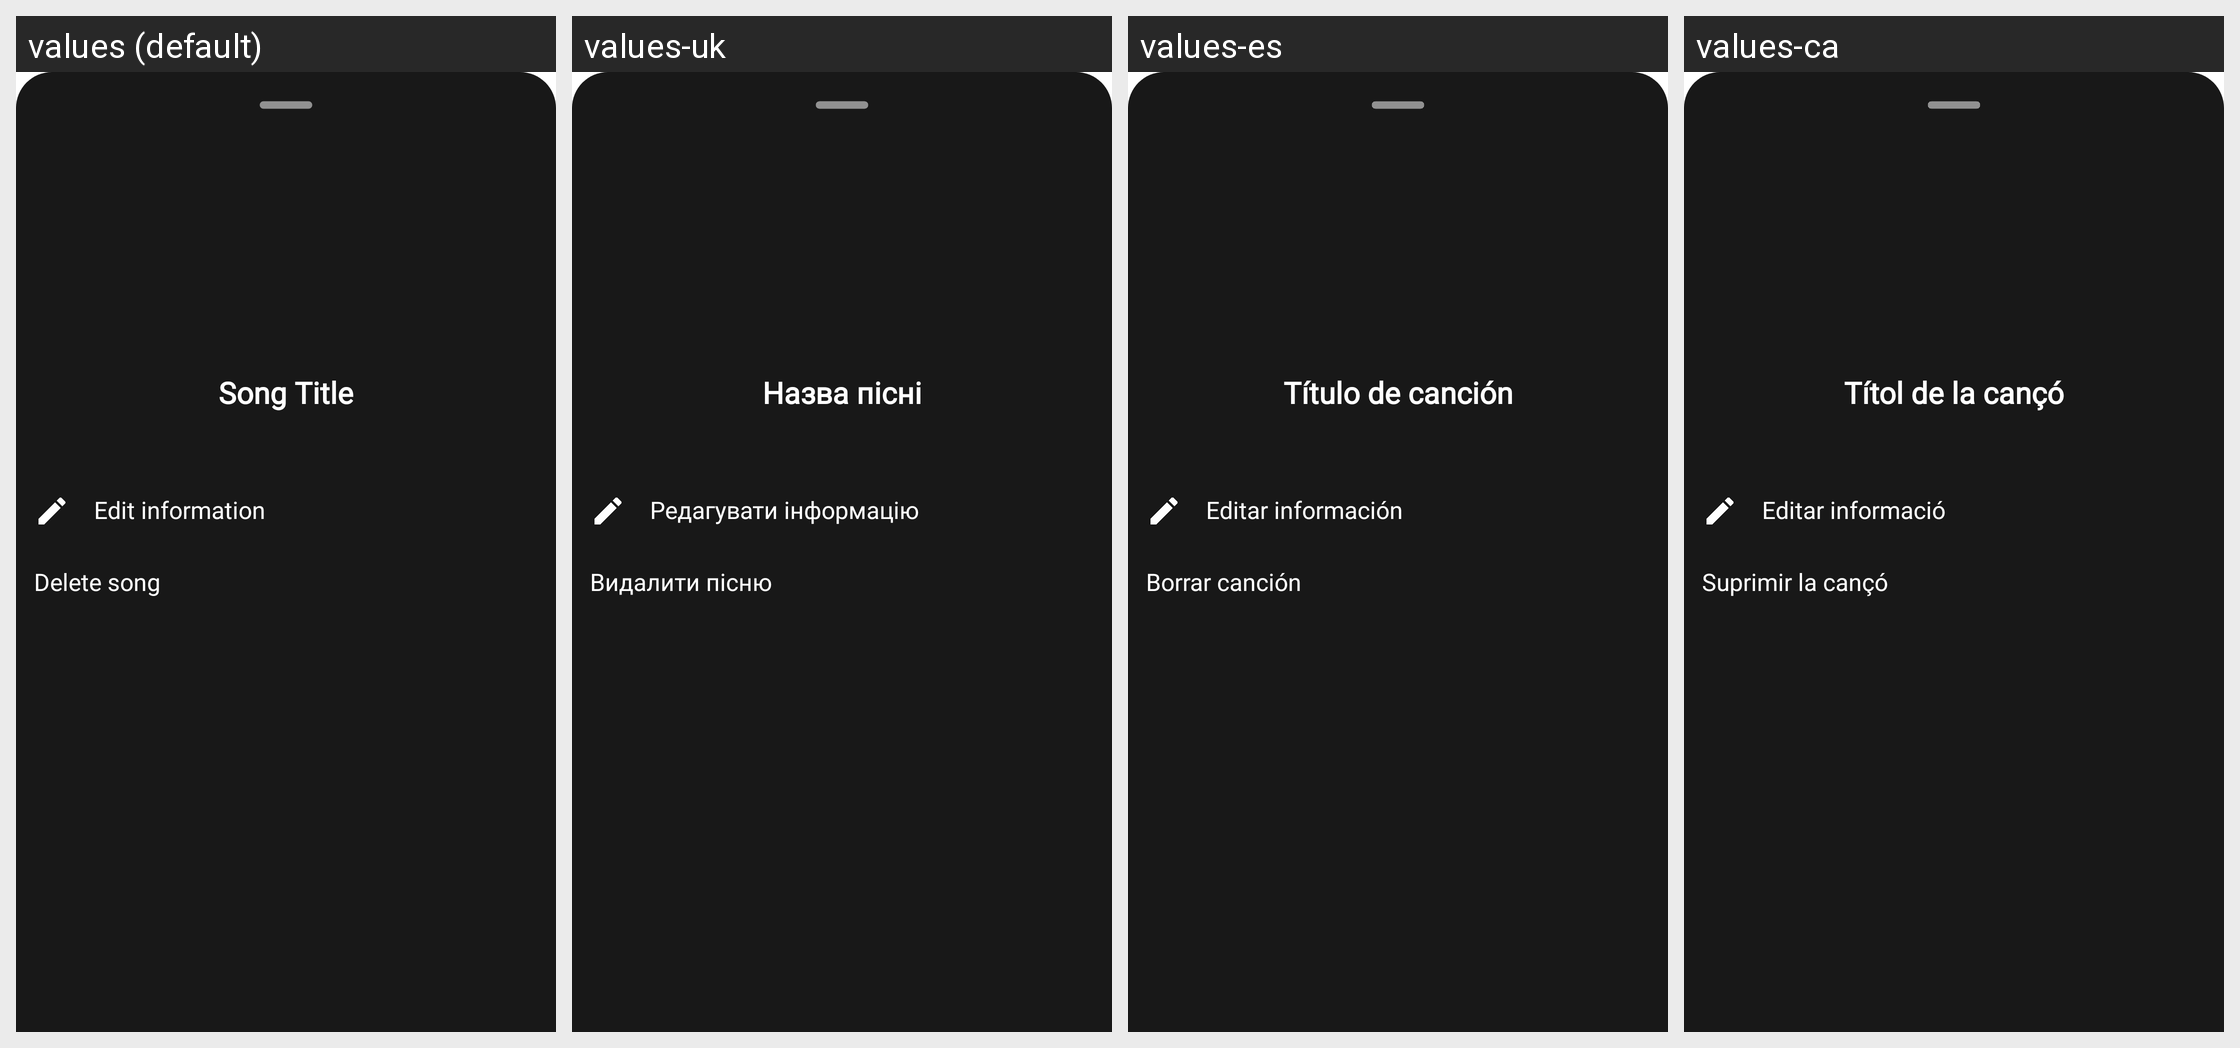

Translations of the strings shown on this Android screen, per locale in the grid:
Android screen res/layout/modal_sheet_dialog.xml rendered under 4 locales, left to right: values (default), values-uk, values-es, values-ca. Device: Nexus 5 (rendered at 1080×1920; each locale shown at half size, 540×960, under a caption strip naming it); theme Theme.Fision.
Other locales in the repository, not shown: values-de, values-fr, values-it, values-pt-rBR, values-ru.
Strings drawn on this screen, with the default value and each locale's value (text and hints the layout hard-codes, and strings that could not be matched under every locale, appear in the picture but are not listed):

tv_SongTitle
  values: Song Title
  values-uk: Назва пісні
  values-es: Título de canción
  values-ca: Títol de la cançó

b_edit_info
  values: Edit information
  values-uk: Редагувати інформацію
  values-es: Editar información
  values-ca: Editar informació

b_delete
  values: Delete song
  values-uk: Видалити пісню
  values-es: Borrar canción
  values-ca: Suprimir la cançó
